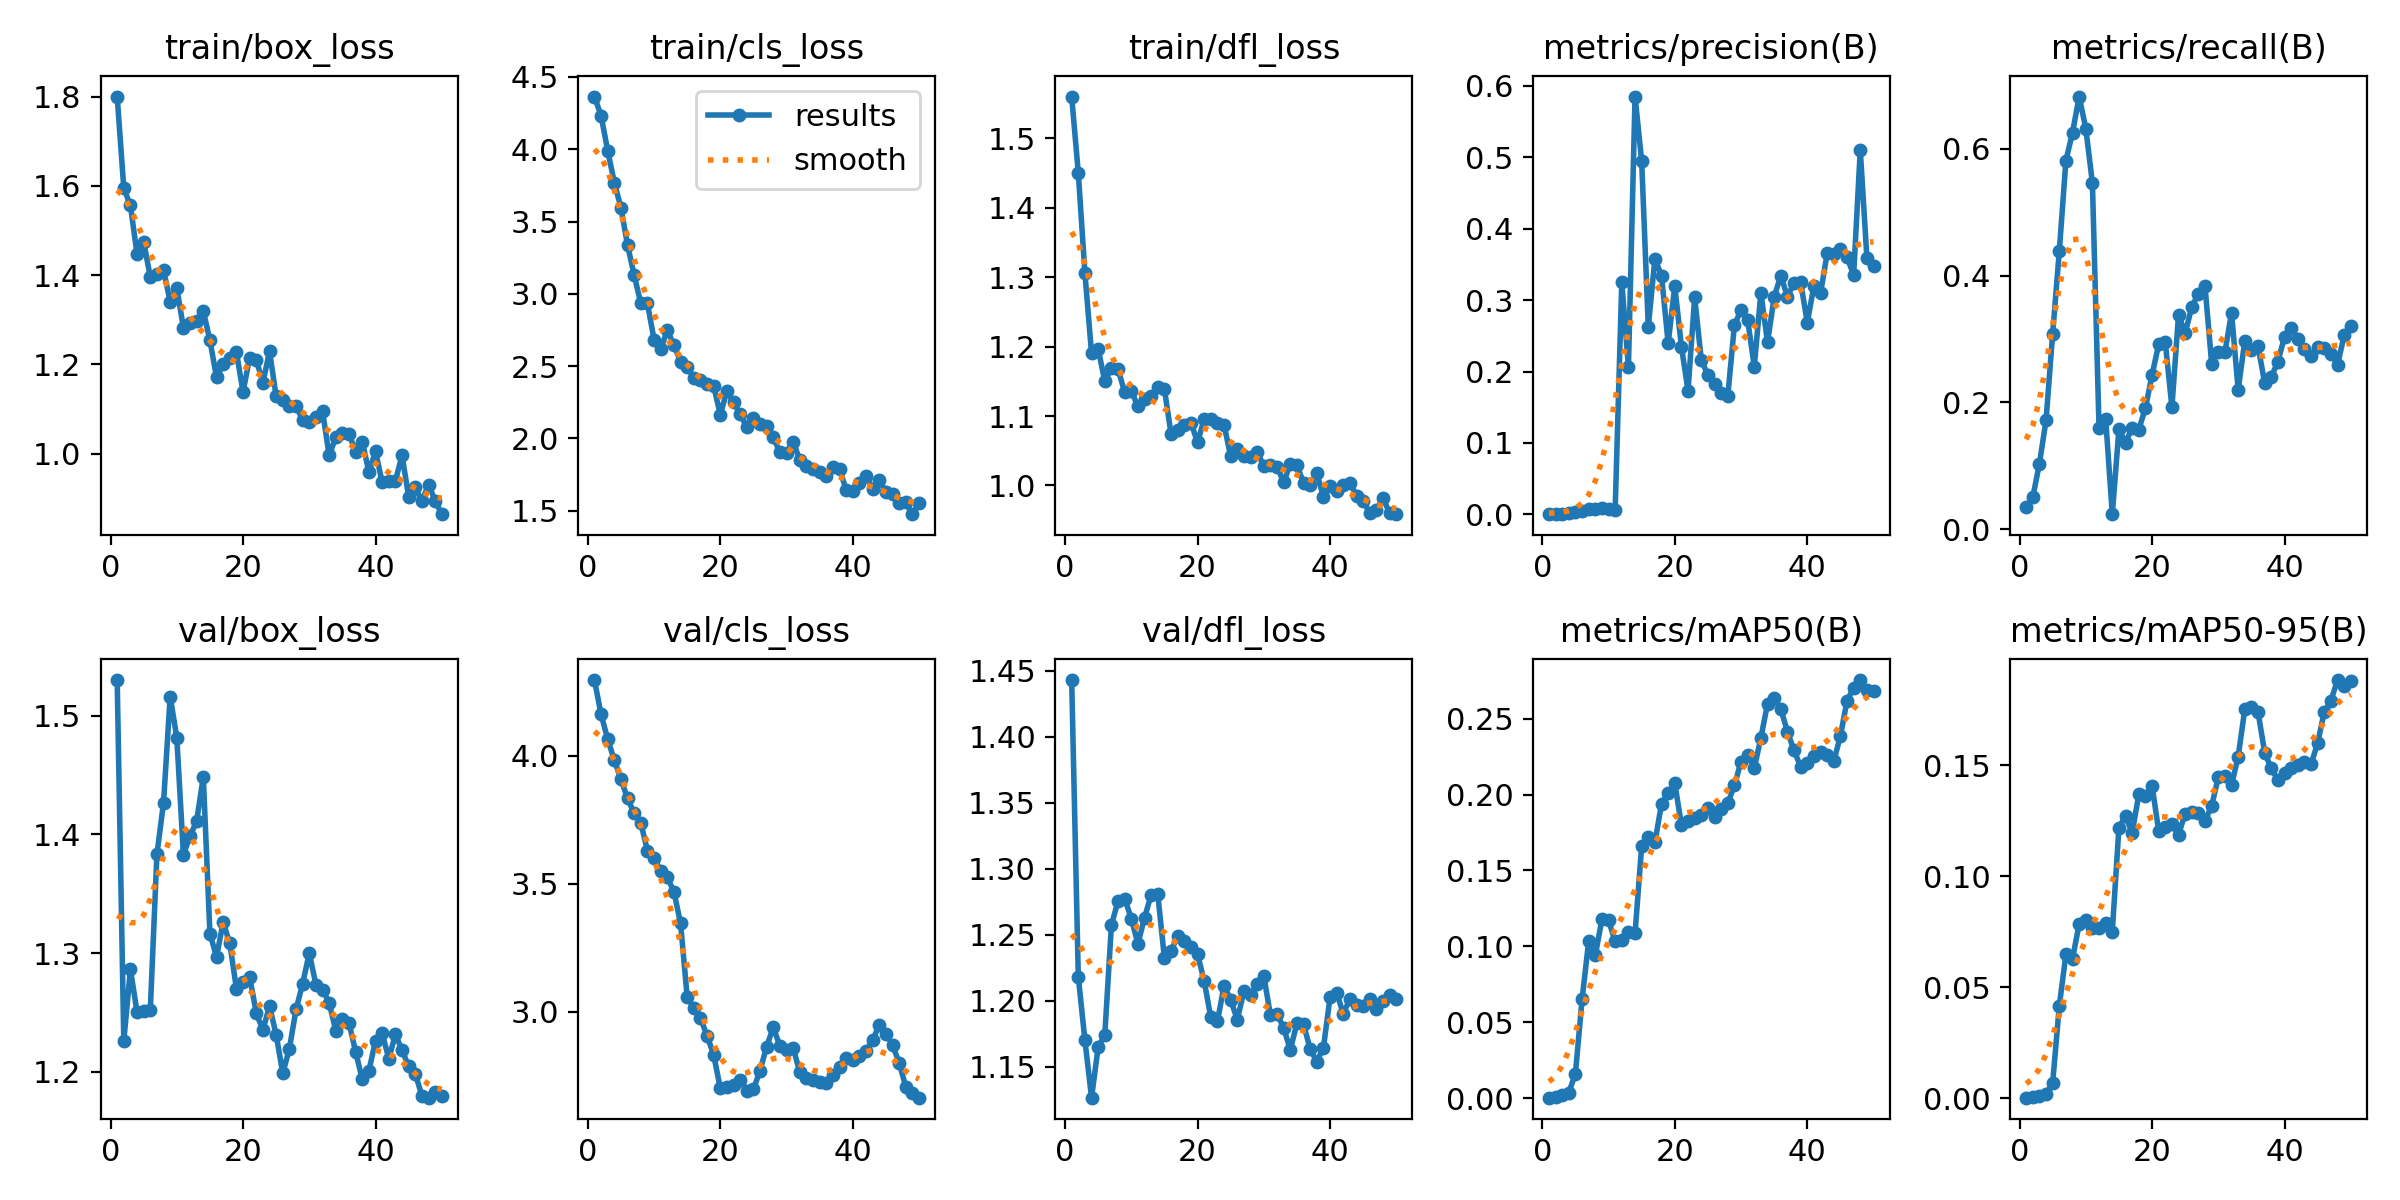

Source data for this figure (header and first rows):
epoch, train/box_loss, train/cls_loss, train/dfl_loss, metrics/precision(B), metrics/recall(B), metrics/mAP50(B), metrics/mAP50-95(B), val/box_loss, val/cls_loss, val/dfl_loss, lr/pg0, lr/pg1, lr/pg2
1, 1.8, 4.364, 1.56, 0.00032, 0.03571, 0.00022, 0.00017, 1.53, 4.295, 1.443, 5e-05, 5e-05, 5e-05
2, 1.595, 4.232, 1.45, 0.0005, 0.05042, 0.00089, 0.00054, 1.226, 4.162, 1.218, 0.0001103, 0.0001103, 0.0001103
3, 1.556, 3.991, 1.306, 0.00119, 0.1036, 0.00222, 0.00104, 1.286, 4.065, 1.17, 0.0001681, 0.0001681, 0.0001681
4, 1.447, 3.77, 1.19, 0.00214, 0.1719, 0.00352, 0.00185, 1.25, 3.983, 1.126, 0.0002234, 0.0002234, 0.0002234
5, 1.475, 3.596, 1.196, 0.00381, 0.3085, 0.01608, 0.00694, 1.251, 3.908, 1.165, 0.0002762, 0.0002762, 0.0002762
6, 1.395, 3.337, 1.15, 0.00534, 0.4384, 0.06498, 0.04151, 1.252, 3.834, 1.174, 0.0003266, 0.0003266, 0.0003266
7, 1.402, 3.13, 1.169, 0.00732, 0.5812, 0.1032, 0.06477, 1.383, 3.775, 1.257, 0.0003745, 0.0003745, 0.0003745
8, 1.411, 2.935, 1.168, 0.00794, 0.6253, 0.09402, 0.06287, 1.427, 3.738, 1.275, 0.0004199, 0.0004199, 0.0004199
9, 1.341, 2.934, 1.134, 0.00888, 0.6821, 0.1178, 0.07843, 1.516, 3.63, 1.277, 0.0004629, 0.0004629, 0.0004629
10, 1.372, 2.684, 1.136, 0.00799, 0.6317, 0.1171, 0.08006, 1.482, 3.6, 1.262, 0.0005033, 0.0005033, 0.0005033
11, 1.282, 2.618, 1.114, 0.00674, 0.5455, 0.1033, 0.07645, 1.383, 3.551, 1.243, 0.0005414, 0.0005414, 0.0005414
12, 1.292, 2.748, 1.124, 0.3252, 0.1599, 0.104, 0.07642, 1.399, 3.526, 1.263, 0.0005769, 0.0005769, 0.0005769
13, 1.298, 2.647, 1.128, 0.2061, 0.1742, 0.1092, 0.07881, 1.411, 3.47, 1.28, 0.0006099, 0.0006099, 0.0006099
14, 1.32, 2.532, 1.141, 0.5852, 0.02381, 0.1085, 0.07503, 1.449, 3.346, 1.28, 0.0006405, 0.0006405, 0.0006405
15, 1.254, 2.493, 1.139, 0.4946, 0.1576, 0.166, 0.1218, 1.316, 3.059, 1.232, 0.0006686, 0.0006686, 0.0006686
16, 1.171, 2.42, 1.074, 0.2627, 0.1366, 0.1722, 0.1271, 1.297, 3.015, 1.238, 0.0006942, 0.0006942, 0.0006942
17, 1.202, 2.402, 1.081, 0.358, 0.1602, 0.1685, 0.1194, 1.326, 2.977, 1.249, 0.0007174, 0.0007174, 0.0007174
18, 1.214, 2.378, 1.087, 0.3342, 0.1572, 0.194, 0.1368, 1.308, 2.907, 1.245, 0.000738, 0.000738, 0.000738
19, 1.228, 2.365, 1.091, 0.2397, 0.1908, 0.2009, 0.1361, 1.27, 2.833, 1.241, 0.0007562, 0.0007562, 0.0007562
20, 1.138, 2.164, 1.062, 0.3198, 0.2432, 0.2075, 0.1408, 1.276, 2.703, 1.235, 0.0007719, 0.0007719, 0.0007719
21, 1.215, 2.329, 1.095, 0.235, 0.2913, 0.18, 0.1204, 1.28, 2.708, 1.215, 0.000755, 0.000755, 0.000755
22, 1.21, 2.25, 1.096, 0.1734, 0.2945, 0.1825, 0.122, 1.249, 2.715, 1.187, 0.0007302, 0.0007302, 0.0007302
23, 1.159, 2.171, 1.09, 0.3041, 0.1925, 0.1848, 0.1235, 1.235, 2.735, 1.184, 0.0007055, 0.0007055, 0.0007055
24, 1.229, 2.076, 1.087, 0.2162, 0.3383, 0.1865, 0.1187, 1.255, 2.693, 1.211, 0.0006808, 0.0006808, 0.0006808
25, 1.128, 2.145, 1.042, 0.1956, 0.3088, 0.1909, 0.1281, 1.231, 2.697, 1.201, 0.000656, 0.000656, 0.000656
26, 1.119, 2.099, 1.052, 0.1823, 0.3505, 0.185, 0.1288, 1.199, 2.771, 1.185, 0.0006312, 0.0006312, 0.0006312
27, 1.106, 2.087, 1.043, 0.1695, 0.3711, 0.1902, 0.1285, 1.22, 2.864, 1.207, 0.0006065, 0.0006065, 0.0006065
28, 1.106, 2.007, 1.04, 0.1659, 0.3827, 0.1943, 0.1249, 1.252, 2.941, 1.204, 0.0005818, 0.0005818, 0.0005818
29, 1.076, 1.906, 1.048, 0.265, 0.2612, 0.2061, 0.1316, 1.274, 2.866, 1.212, 0.000557, 0.000557, 0.000557
30, 1.071, 1.903, 1.028, 0.2864, 0.2791, 0.2217, 0.1445, 1.3, 2.851, 1.219, 0.0005322, 0.0005322, 0.0005322
31, 1.082, 1.978, 1.029, 0.2722, 0.2791, 0.2261, 0.1453, 1.273, 2.861, 1.189, 0.0005075, 0.0005075, 0.0005075
32, 1.095, 1.851, 1.027, 0.207, 0.3413, 0.2174, 0.1411, 1.269, 2.764, 1.19, 0.0004827, 0.0004827, 0.0004827
33, 0.9956, 1.813, 1.004, 0.3104, 0.22, 0.2374, 0.1537, 1.258, 2.741, 1.179, 0.000458, 0.000458, 0.000458
34, 1.036, 1.792, 1.031, 0.2408, 0.2966, 0.2598, 0.1752, 1.234, 2.732, 1.163, 0.0004332, 0.0004332, 0.0004332
35, 1.045, 1.767, 1.029, 0.3043, 0.2819, 0.2633, 0.1761, 1.245, 2.725, 1.183, 0.0004085, 0.0004085, 0.0004085
36, 1.043, 1.739, 1.004, 0.3344, 0.2886, 0.2566, 0.174, 1.241, 2.723, 1.182, 0.0003837, 0.0003837, 0.0003837
37, 1.004, 1.8, 1, 0.3051, 0.231, 0.2415, 0.1557, 1.217, 2.752, 1.163, 0.000359, 0.000359, 0.000359
38, 1.027, 1.791, 1.018, 0.3235, 0.2399, 0.2291, 0.1485, 1.194, 2.787, 1.154, 0.0003343, 0.0003343, 0.0003343
39, 0.9583, 1.643, 0.9838, 0.3255, 0.2643, 0.2184, 0.1433, 1.201, 2.821, 1.164, 0.0003095, 0.0003095, 0.0003095
40, 1.005, 1.639, 0.9997, 0.2685, 0.3032, 0.2208, 0.1464, 1.226, 2.812, 1.202, 0.0002848, 0.0002848, 0.0002848
41, 0.9358, 1.693, 0.9918, 0.3197, 0.3179, 0.2253, 0.1487, 1.232, 2.828, 1.206, 0.00026, 0.00026, 0.00026
42, 0.9386, 1.74, 1.001, 0.3095, 0.2997, 0.2283, 0.15, 1.211, 2.849, 1.19, 0.0002352, 0.0002352, 0.0002352
43, 0.9383, 1.649, 1.004, 0.3655, 0.2846, 0.2261, 0.1516, 1.232, 2.89, 1.201, 0.0002105, 0.0002105, 0.0002105
44, 0.9961, 1.712, 0.9856, 0.3645, 0.2736, 0.2219, 0.1503, 1.218, 2.95, 1.196, 0.0001857, 0.0001857, 0.0001857
45, 0.9031, 1.63, 0.9778, 0.3715, 0.2878, 0.2386, 0.1599, 1.205, 2.913, 1.196, 0.000161, 0.000161, 0.000161
46, 0.9242, 1.619, 0.9606, 0.3599, 0.2856, 0.2617, 0.174, 1.198, 2.872, 1.201, 0.0001363, 0.0001363, 0.0001363
47, 0.8929, 1.557, 0.965, 0.3356, 0.2767, 0.2706, 0.179, 1.18, 2.801, 1.194, 0.0001115, 0.0001115, 0.0001115
48, 0.9305, 1.559, 0.9815, 0.5103, 0.2589, 0.2755, 0.1883, 1.178, 2.708, 1.2, 8.675e-05, 8.675e-05, 8.675e-05
49, 0.894, 1.477, 0.9604, 0.3594, 0.3055, 0.2686, 0.1857, 1.183, 2.682, 1.204, 6.2e-05, 6.2e-05, 6.2e-05
50, 0.864, 1.554, 0.9587, 0.3472, 0.3207, 0.2681, 0.1878, 1.18, 2.665, 1.201, 3.725e-05, 3.725e-05, 3.725e-05
